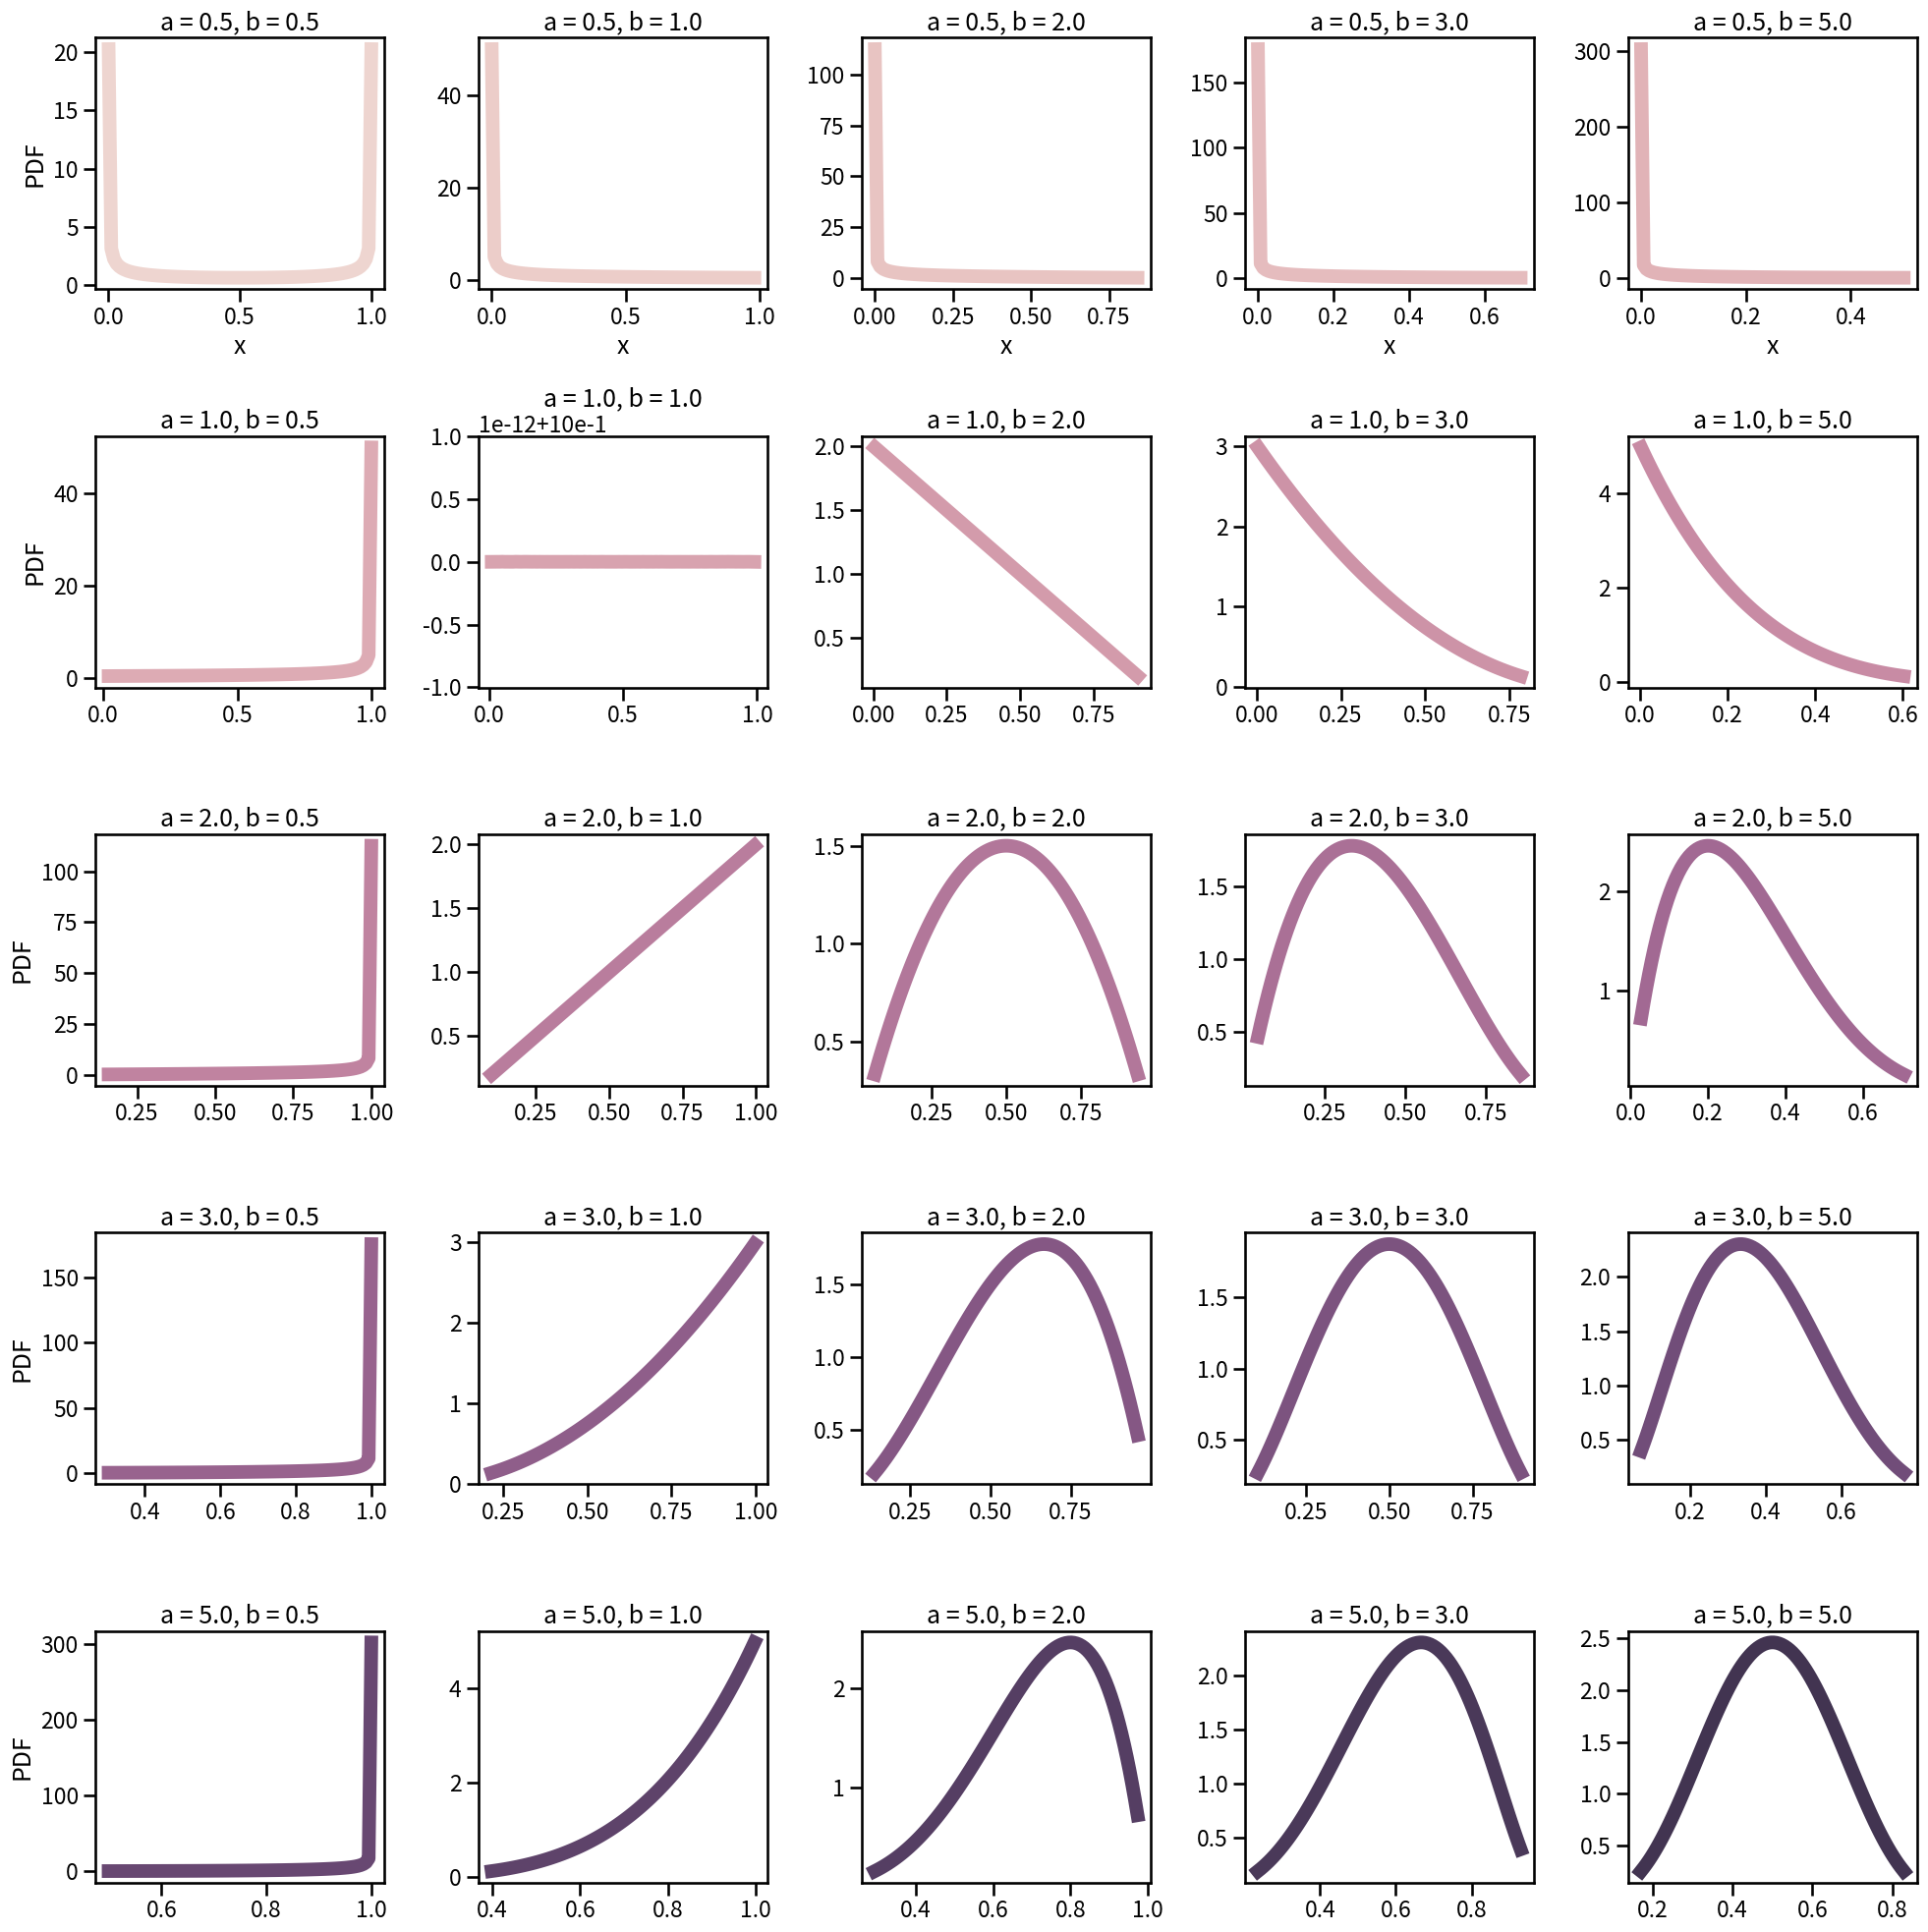
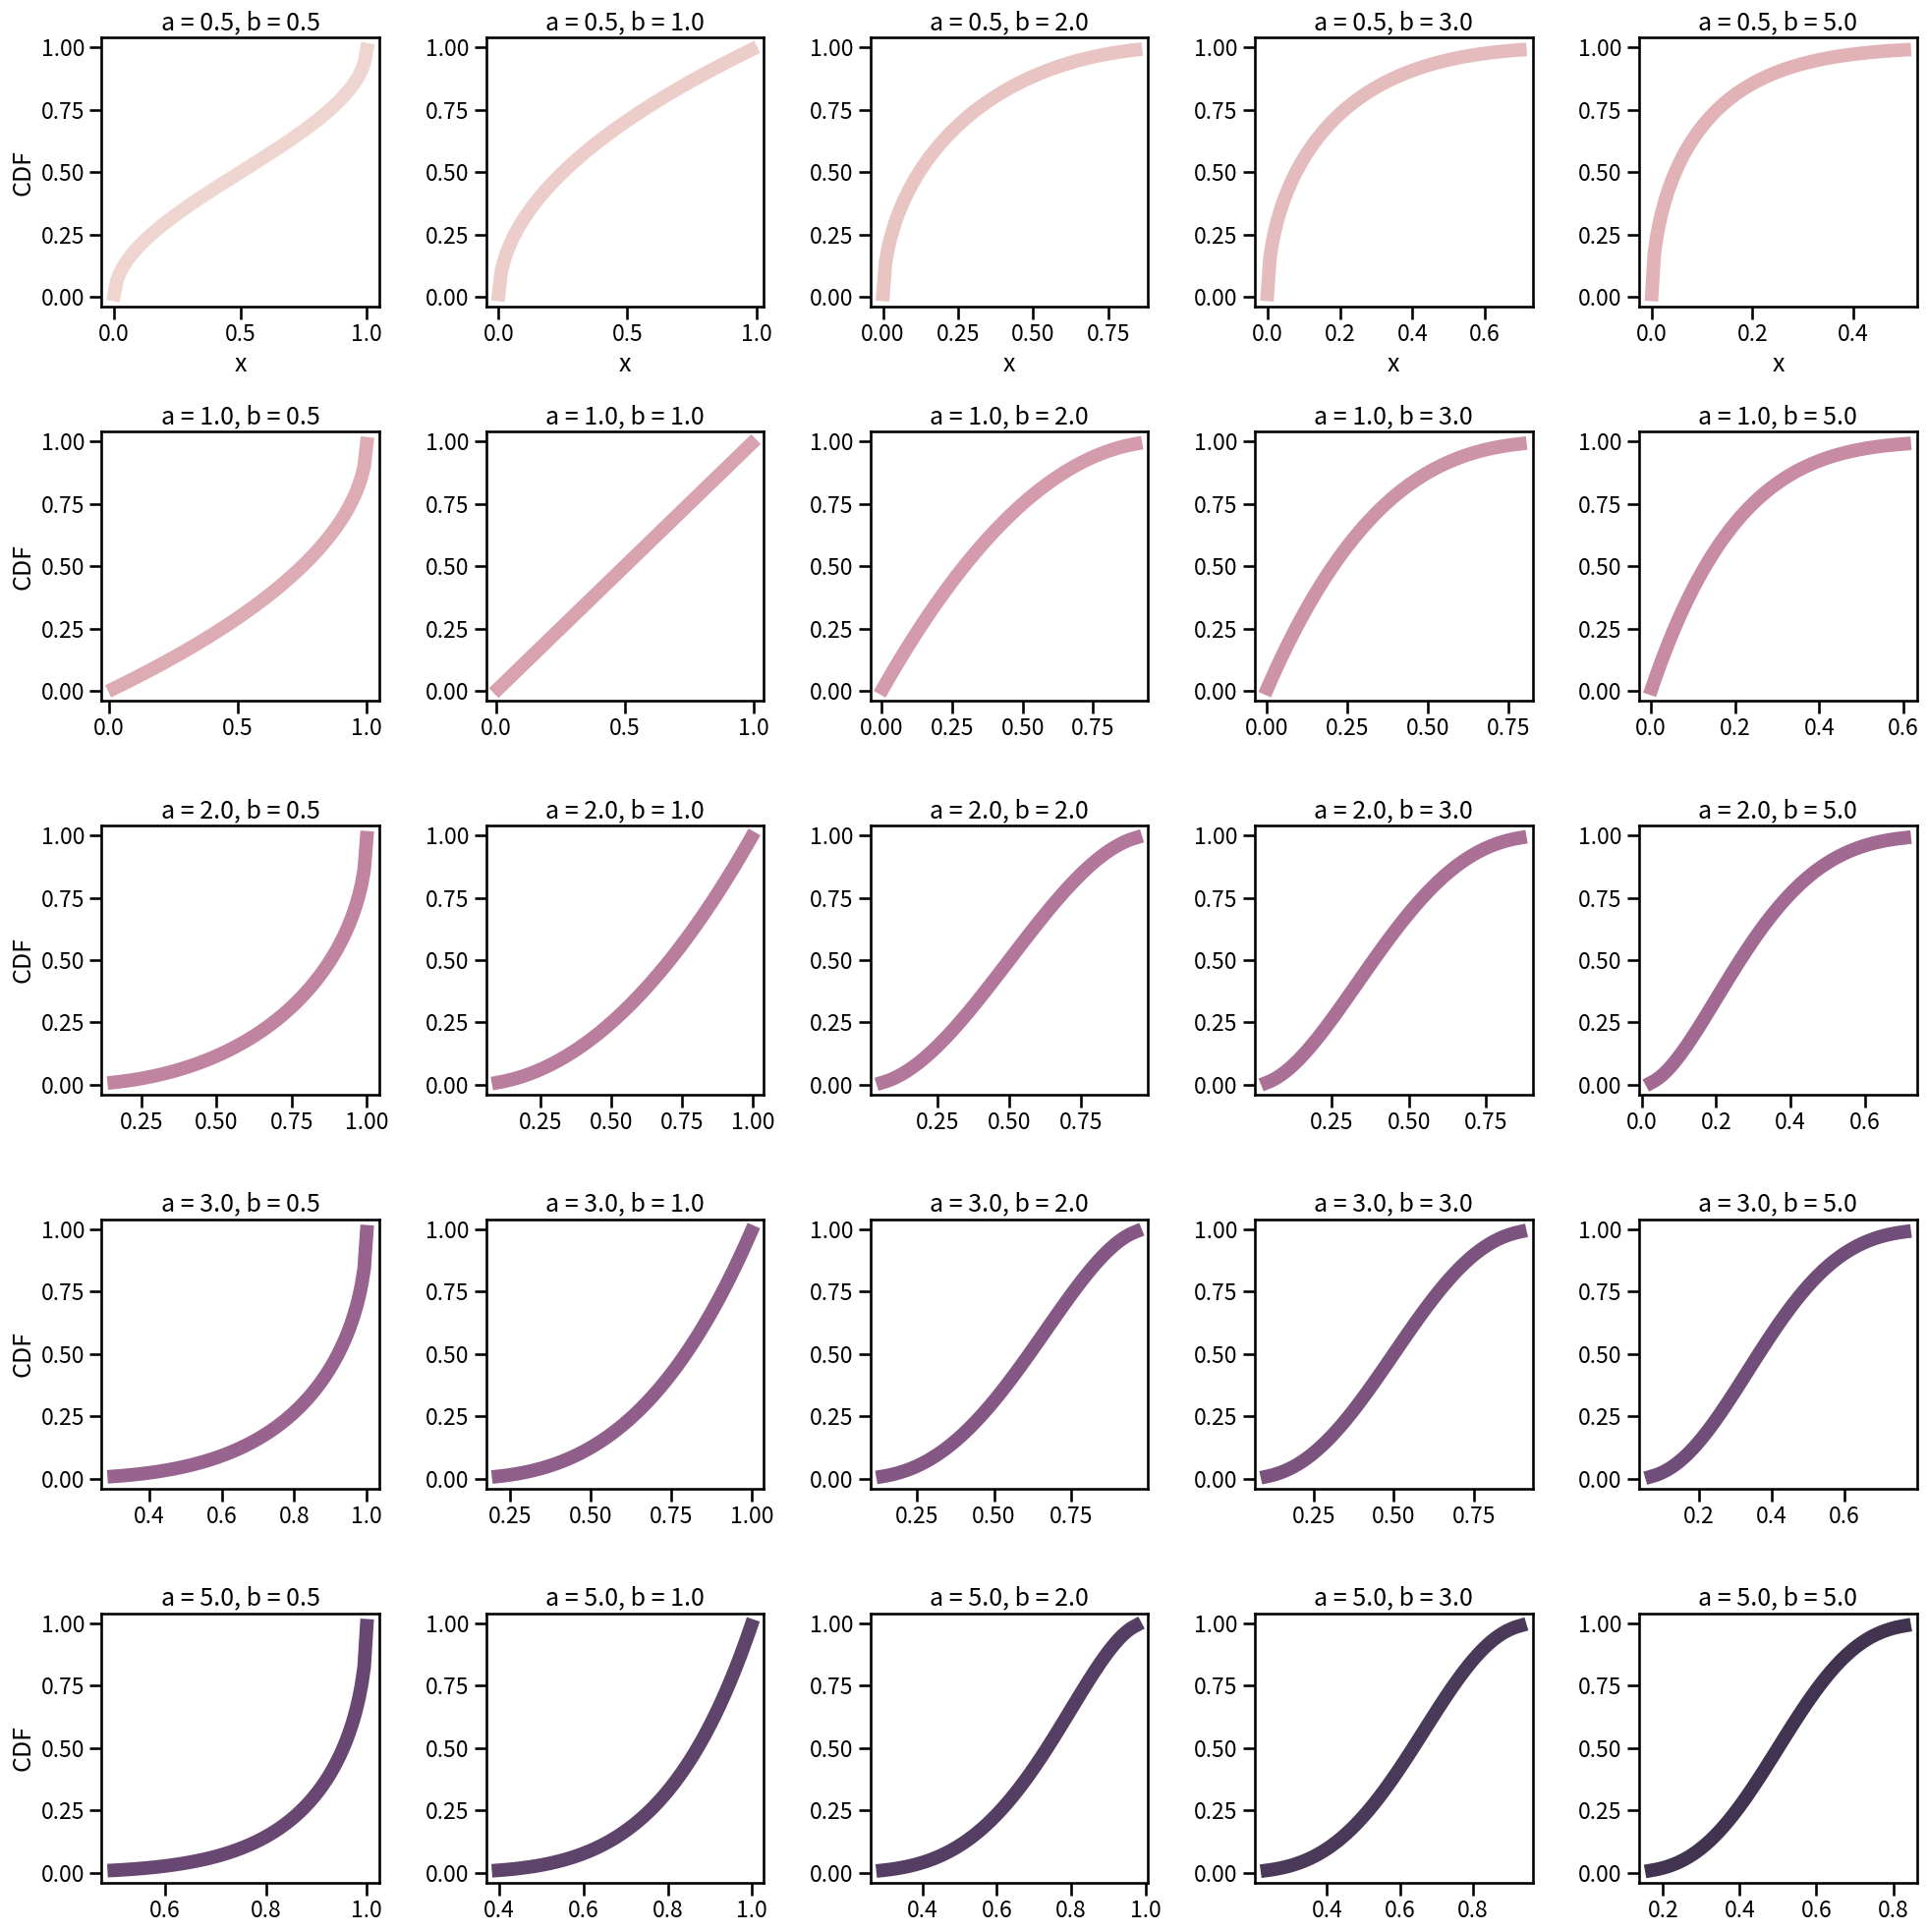

Write the Python code that produced these figures, in order.
# Libraries

import numpy as np

import matplotlib.pyplot as plt

import seaborn as sns

sns.set_context("talk")



from scipy.stats import beta
# figure and axes

fig, ax = plt.subplots(5, 5, figsize=(20, 20))



# parameters

params = np.array([0.5, 1, 2, 3, 5])

colors = sns.cubehelix_palette(25)



# range

counts = 0

for r, a in enumerate(params):

    for c, b in enumerate(params):

        # probability densitiy function

        x = np.linspace(beta.ppf(0.01, a, b), beta.ppf(0.99, a, b), 100)

        ax[r, c].plot(x, beta.pdf(x, a, b), 'r-', color=colors[counts], lw=10, alpha=0.9)

        ax[r, c].set_title("a = " + str(a) + ", b = " + str(b))

        counts += 1

        if c == 0:

            ax[r, c].set_ylabel("PDF")

        if r == 0:

            ax[r, c].set_xlabel("x")

plt.tight_layout()
# figure and axes

fig, ax = plt.subplots(5, 5, figsize=(20, 20))



# parameters

params = np.array([0.5, 1, 2, 3, 5])



# range

counts = 0

for r, a in enumerate(params):

    for c, b in enumerate(params):

        # probability densitiy function

        x = np.linspace(beta.ppf(0.01, a, b), beta.ppf(0.99, a, b), 100)

        ax[r, c].plot(x, beta.cdf(x, a, b), 'r-', color=colors[counts], lw=10, alpha=0.9)

        ax[r, c].set_title("a = " + str(a) + ", b = " + str(b))

        counts += 1

        if c == 0:

            ax[r, c].set_ylabel("CDF")

        if r == 0:

            ax[r, c].set_xlabel("x")

plt.tight_layout()